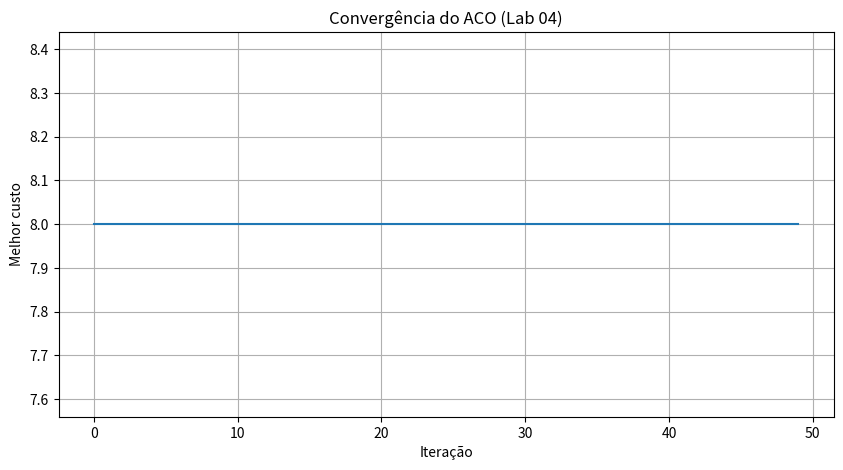

Reproduce this figure in Python.
# LABORATÓRIO 04 - ACO do zero
# AULA 06 CIAO - AC-2 Parte 2
#
# Missão: montar o ACO seguindo os 12 requisitos do roteiro, sem partir
# do arquivo do Lab 01.

import os
import random

import matplotlib
import matplotlib.pyplot as plt
import numpy as np

if os.environ.get("MPLBACKEND") == "Agg" or not os.environ.get("DISPLAY"):
    matplotlib.use("Agg")

random.seed(42)

# ------------------------------------------------------------
# Requisito 1 - representar a rede com uma matriz de custos
# ------------------------------------------------------------

CUSTOS = np.array([
    [0, 2, 4, np.inf, np.inf, np.inf],
    [2, 0, 1, 5, np.inf, np.inf],
    [4, 1, 0, 2, 3, np.inf],
    [np.inf, 5, 2, 0, 1, 4],
    [np.inf, np.inf, 3, 1, 0, 2],
    [np.inf, np.inf, np.inf, 4, 2, 0]
])

ORIGEM = 0
DESTINO = 5

# Parâmetros mínimos pedidos no roteiro
NUM_FORMIGAS = 20
NUM_ITERACOES = 50

ALPHA = 1.0
BETA = 2.0

TAXA_EVAPORACAO = 0.5
Q = 100

# ------------------------------------------------------------
# Requisito 2 - criar a matriz de feromônio
# ------------------------------------------------------------

feromonio = np.ones_like(CUSTOS, dtype=float)
feromonio[CUSTOS == np.inf] = 0


def vizinhos_de(no):

    lista = []

    for j in range(len(CUSTOS)):

        if j != no and CUSTOS[no][j] != np.inf:
            lista.append(j)

    return lista

# ------------------------------------------------------------
# Requisitos 4 e 5 - a formiga monta a rota e não repete nó
# ------------------------------------------------------------

def proximo_no(atual, visitados):

    candidatos = []

    for n in vizinhos_de(atual):

        if n not in visitados:
            candidatos.append(n)

    if not candidatos:
        return None

    pesos = []

    for n in candidatos:

        tau = feromonio[atual][n]
        custo = CUSTOS[atual][n]

        pesos.append((tau ** ALPHA) * ((1 / custo) ** BETA))

    total = sum(pesos)
    probs = [p / total for p in pesos]

    return random.choices(candidatos, weights=probs, k=1)[0]


def montar_rota():

    caminho = [ORIGEM]
    no = ORIGEM

    while no != DESTINO:

        seguinte = proximo_no(no, caminho)

        if seguinte is None:
            return None

        caminho.append(seguinte)
        no = seguinte

    return caminho

# ------------------------------------------------------------
# Requisito 6 - calcular o custo de cada rota
# ------------------------------------------------------------

def custo_da_rota(rota):

    total = 0

    for i in range(len(rota) - 1):
        total += CUSTOS[rota[i]][rota[i + 1]]

    return total

# ------------------------------------------------------------
# Requisitos 7 e 8 - reforçar as boas rotas e evaporar
# ------------------------------------------------------------

def reforcar(rota, custo):

    delta = Q / custo

    for i in range(len(rota) - 1):
        feromonio[rota[i]][rota[i + 1]] += delta


def evaporar():

    global feromonio

    feromonio *= (1 - TAXA_EVAPORACAO)
    feromonio[CUSTOS == np.inf] = 0

# ------------------------------------------------------------
# Requisito 9 - repetir por várias iterações
# ------------------------------------------------------------

melhor_rota = None
melhor_custo = float("inf")

historico = []

for iteracao in range(NUM_ITERACOES):

    encontradas = []

    # Requisito 3 - várias formigas por iteração
    for _ in range(NUM_FORMIGAS):

        rota = montar_rota()

        if rota is None:
            continue

        custo = custo_da_rota(rota)
        encontradas.append((rota, custo))

        if custo < melhor_custo:
            melhor_custo = custo
            melhor_rota = rota.copy()

    evaporar()

    for rota, custo in encontradas:
        reforcar(rota, custo)

    historico.append(melhor_custo)

# ------------------------------------------------------------
# Requisitos 10 e 11 - informar a melhor rota e o custo
# ------------------------------------------------------------

print("========== RESULTADO ==========")
print("Melhor rota encontrada:", melhor_rota)
print("Melhor custo:", melhor_custo)

# ------------------------------------------------------------
# Requisito 12 - gráfico da evolução do melhor custo
# ------------------------------------------------------------

plt.figure(figsize=(10, 5))
plt.plot(historico)
plt.xlabel("Iteração")
plt.ylabel("Melhor custo")
plt.title("Convergência do ACO (Lab 04)")
plt.grid()
plt.savefig("lab04_convergencia.png", dpi=120, bbox_inches="tight")
plt.close()

print("Gráfico salvo: lab04_convergencia.png")
